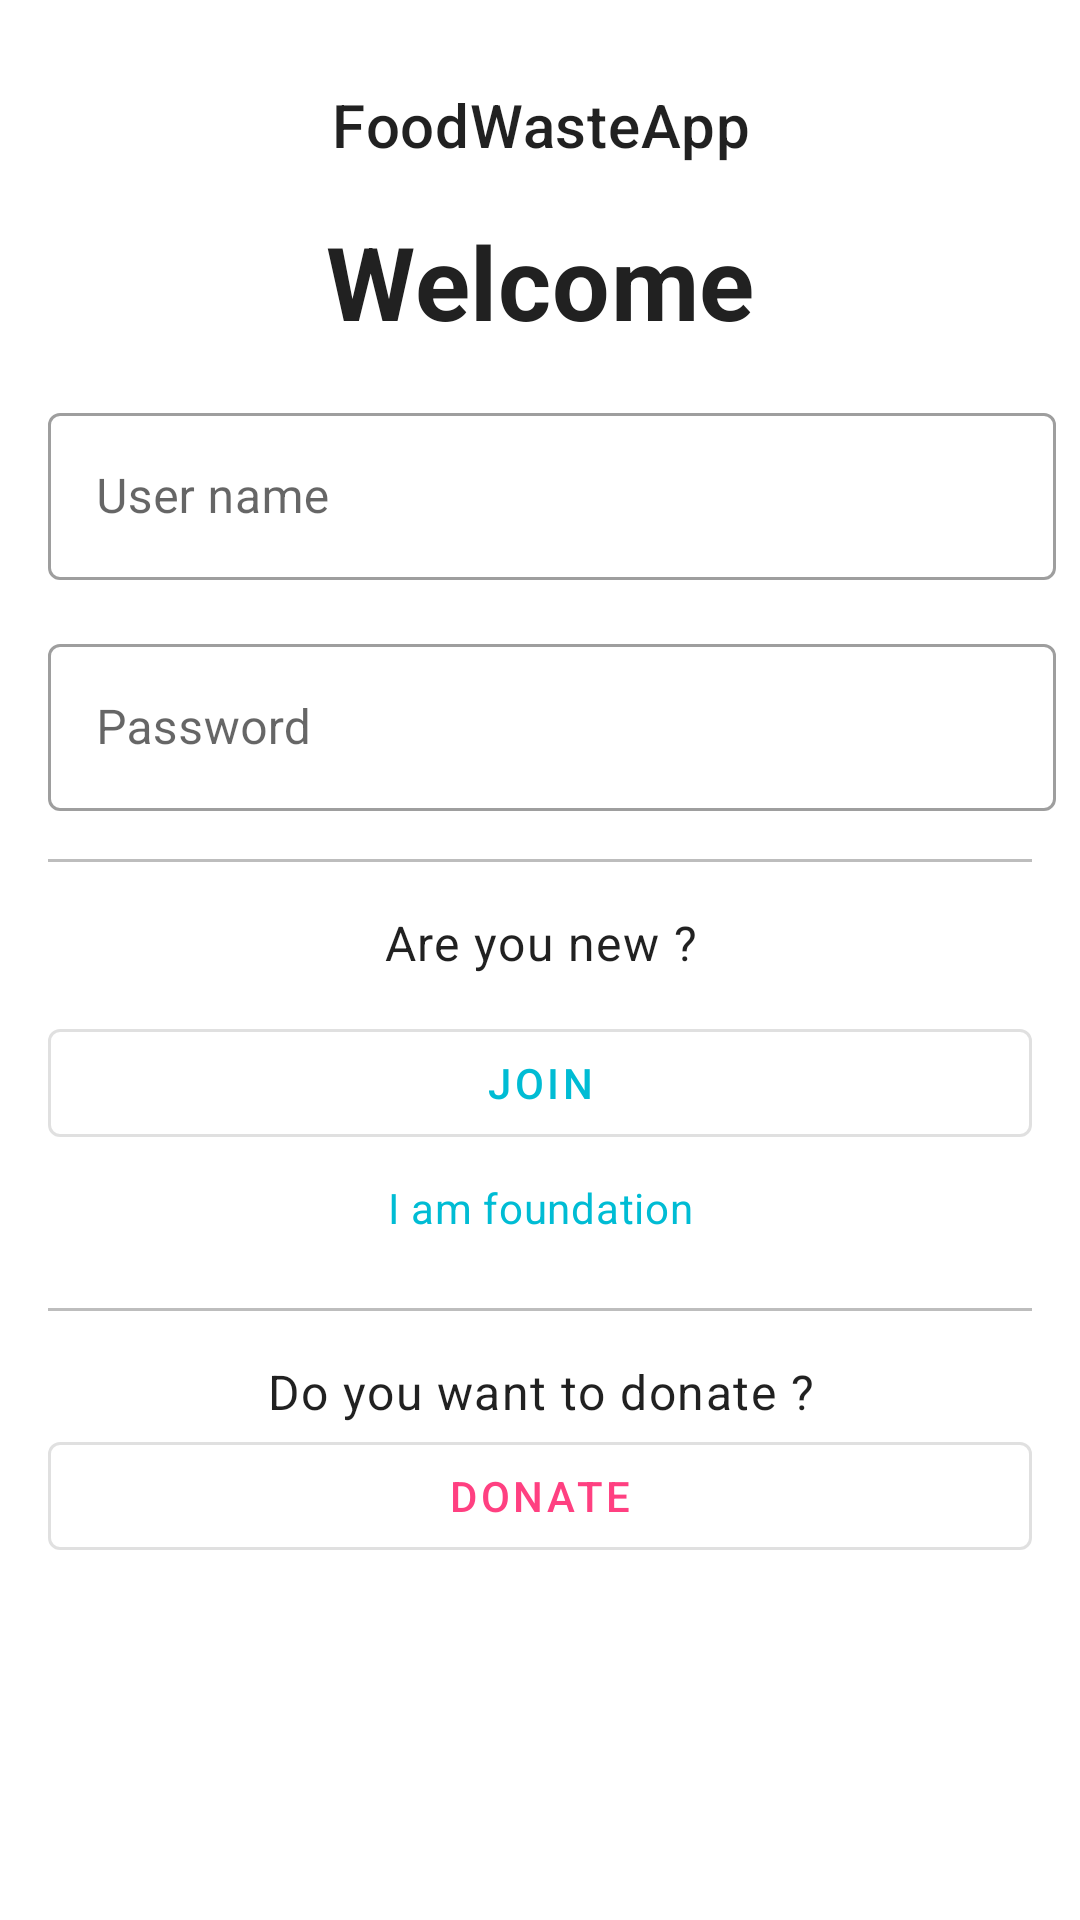

This screen was rendered from an Android layout file. Write that file and the resources it references.
<!-- AndroidManifest.xml: application theme Theme.FoodWasteApp -->
<!-- res/layout/activity_main.xml -->
<?xml version="1.0" encoding="utf-8"?>
<ScrollView xmlns:android="http://schemas.android.com/apk/res/android"
    xmlns:app="http://schemas.android.com/apk/res-auto"
    xmlns:tools="http://schemas.android.com/tools"
    android:layout_width="match_parent"
    android:layout_height="match_parent"
    tools:context=".MainActivity">
    <LinearLayout
        android:layout_width="match_parent"
        android:layout_height="wrap_content"
        android:paddingTop="@dimen/dimen16dp"
        android:paddingBottom="@dimen/dimen16dp"
        android:orientation="vertical">
        <ImageView
            android:layout_width="wrap_content"
            android:layout_height="wrap_content"
            android:layout_gravity="center_horizontal"
            android:contentDescription="@string/logo_content_description"
            android:src="@mipmap/ic_launcher_round" />
        <TextView
            android:layout_width="match_parent"
            android:layout_height="wrap_content"
            android:layout_marginTop="@dimen/dimen12dp"
            android:layout_marginBottom="@dimen/dimen16dp"
            android:gravity="center_horizontal"
            android:text="@string/app_name"
            style="?attr/textAppearanceHeadline6"/>
        <TextView
            android:layout_width="match_parent"
            android:layout_height="wrap_content"
            android:text="@string/welcome"
            android:textStyle="bold"
            android:textColor="@color/primaryText"
            android:gravity="center_horizontal"
            style="?attr/textAppearanceHeadline4"/>
        <LinearLayout
            android:layout_width="match_parent"
            android:layout_height="wrap_content"
            android:layout_marginTop="@dimen/dimen16dp"
            android:paddingStart="@dimen/dimen16dp"
            android:paddingEnd="@dimen/dimen8dp"
            android:orientation="vertical">
            <com.google.android.material.textfield.TextInputLayout
                android:layout_width="match_parent"
                android:layout_height="wrap_content"
                android:hint="@string/user_name"
                style="@style/Widget.MaterialComponents.TextInputLayout.OutlinedBox">
                <com.google.android.material.textfield.TextInputEditText
                    android:layout_width="match_parent"
                    android:layout_height="wrap_content"/>
            </com.google.android.material.textfield.TextInputLayout>
            <com.google.android.material.textfield.TextInputLayout
                android:layout_width="match_parent"
                android:layout_height="wrap_content"
                android:hint="@string/password"
                app:endIconMode="password_toggle"
                app:endIconDrawable="@drawable/ic_eye_open_black"
                app:endIconCheckable="true"
                app:endIconTint="@drawable/selector_color_password_toggle"
                android:layout_marginTop="@dimen/dimen16dp"
                style="@style/Widget.MaterialComponents.TextInputLayout.OutlinedBox">
                <com.google.android.material.textfield.TextInputEditText
                    android:layout_width="match_parent"
                    android:layout_height="wrap_content"
                    android:inputType="textPassword"/>
            </com.google.android.material.textfield.TextInputLayout>
        </LinearLayout>
        <RelativeLayout
            android:layout_width="match_parent"
            android:layout_height="@dimen/dimen1dp"
            android:layout_margin="@dimen/dimen16dp"
            android:background="@color/dividerColor"/>
        <LinearLayout
            android:layout_width="match_parent"
            android:layout_height="wrap_content"
            android:paddingStart="@dimen/dimen16dp"
            android:paddingEnd="@dimen/dimen16dp"
            android:orientation="vertical">
            <TextView
                android:layout_width="match_parent"
                android:layout_height="wrap_content"
                android:text="@string/are_you_new_question"
                android:gravity="center_horizontal"
                style="@style/TextAppearance.MaterialComponents.Body1"/>
            <com.google.android.material.button.MaterialButton
                android:layout_width="match_parent"
                android:layout_height="wrap_content"
                android:layout_marginTop="@dimen/dimen12dp"
                android:text="@string/join"
                style="?attr/materialButtonOutlinedStyle"/>
            <TextView
                android:layout_width="match_parent"
                android:layout_height="wrap_content"
                android:text="@string/im_foundation"
                android:gravity="center_horizontal"
                android:padding="@dimen/dimen8dp"
                android:textColor="?attr/colorPrimary"
                android:clickable="true"
                android:focusable="true"
                style="@style/TextAppearance.MaterialComponents.Body2"/>
        </LinearLayout>
        <RelativeLayout
            android:layout_width="match_parent"
            android:layout_height="@dimen/dimen1dp"
            android:layout_margin="@dimen/dimen16dp"
            android:background="@color/dividerColor"/>
        <LinearLayout
            android:layout_width="match_parent"
            android:layout_height="wrap_content"
            android:orientation="vertical"
            android:paddingStart="@dimen/dimen16dp"
            android:paddingEnd="@dimen/dimen16dp">
            <TextView
                android:layout_width="match_parent"
                android:layout_height="wrap_content"
                android:text="@string/want_donate_question"
                android:gravity="center_horizontal"
                style="@style/TextAppearance.MaterialComponents.Body1"/>
            <com.google.android.material.button.MaterialButton
                android:layout_width="match_parent"
                android:layout_height="wrap_content"
                android:text="@string/donate"
                android:textColor="?attr/colorAccent"
                app:rippleColor="@drawable/selector_color_outline_button_accent"
                style="?attr/materialButtonOutlinedStyle"/>
        </LinearLayout>
    </LinearLayout>
</ScrollView>
<!-- resources referenced by this layout -->
<resources>
  <color name="dividerColor">#BDBDBD</color>
  <color name="primaryText">#212121</color>
  <dimen name="dimen12dp">12dp</dimen>
  <dimen name="dimen16dp">16dp</dimen>
  <dimen name="dimen1dp">1dp</dimen>
  <dimen name="dimen8dp">8dp</dimen>
  <!-- drawable selector_color_outline_button_accent (drawable) -->
  <?xml version="1.0" encoding="utf-8"?>
  <selector xmlns:android="http://schemas.android.com/apk/res/android">
      <item android:alpha="@dimen/mtrl_low_ripple_pressed_alpha" android:color="?attr/colorAccent" android:state_pressed="true"/>
      <item android:alpha="@dimen/mtrl_low_ripple_focused_alpha" android:color="?attr/colorAccent" android:state_focused="true" android:state_hovered="true"/>
      <item android:alpha="@dimen/mtrl_low_ripple_focused_alpha" android:color="?attr/colorAccent" android:state_focused="true"/>
      <item android:alpha="@dimen/mtrl_low_ripple_hovered_alpha" android:color="?attr/colorAccent" android:state_hovered="true"/>
      <item android:alpha="@dimen/mtrl_low_ripple_default_alpha" android:color="?attr/colorAccent"/>
  </selector>
  <string name="app_name">FoodWasteApp</string>
  <string name="are_you_new_question">Are you new ?</string>
  <string name="donate">Donate</string>
  <string name="im_foundation">I am foundation</string>
  <string name="join">Join</string>
  <string name="logo_content_description" translatable="false">Logo app</string>
  <string name="password">Password</string>
  <string name="user_name">User name</string>
  <string name="want_donate_question">Do you want to donate ?</string>
  <string name="welcome">Welcome</string>
  <style name="Theme.FoodWasteApp" parent="Theme.MaterialComponents.DayNight.DarkActionBar">
          
          <item name="colorPrimary">@color/colorPrimary</item>
          <item name="colorPrimaryVariant">@color/colorPrimaryLight</item>
          <item name="colorOnPrimary">@color/black</item>
          
          <item name="colorSecondary">@color/colorAccent</item>
          <item name="colorSecondaryVariant">@color/colorAccentLight</item>
          <item name="colorOnSecondary">@color/black</item>
  
  
          <item name="colorSurface">@color/white</item>
  
          <item name="colorOnBackground">@color/black</item>
  
          <item name="colorOnSurface">@color/black</item>
  
          <item name="colorError">@color/errorColor</item>
  
          <item name="colorOnError">@color/white</item>
  
          
          <item name="android:statusBarColor" tools:targetApi="l">?attr/colorPrimaryDark</item>
      </style>
  <color name="colorPrimary">#00BCD4</color>
  <color name="colorPrimaryLight">#B2EBF2</color>
  <color name="black">#FF000000</color>
  <color name="colorAccent">#FF4081</color>
  <color name="colorAccentLight">#ff79b0</color>
  <color name="white">#FFFFFFFF</color>
  <color name="errorColor">#B00020</color>
</resources>
